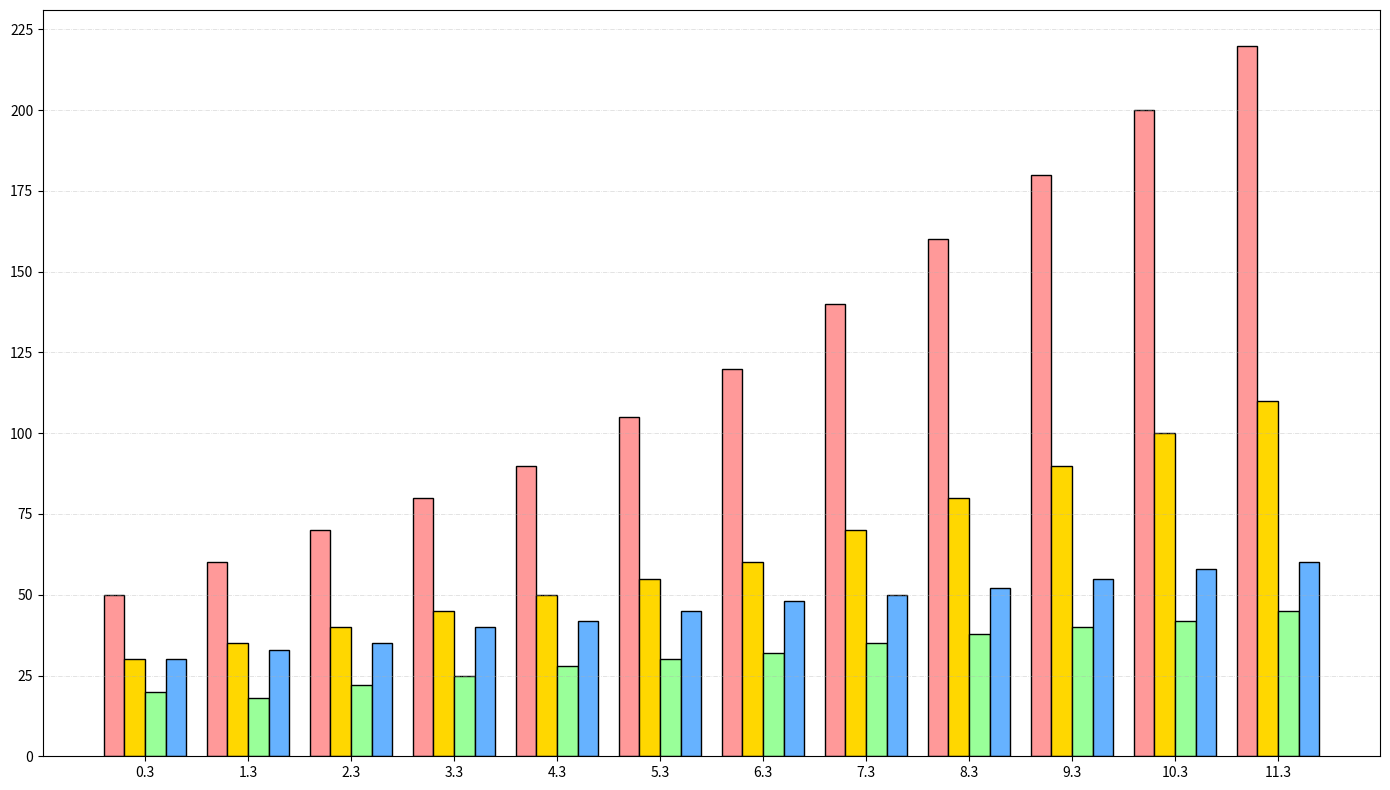

Source code (Python):
import matplotlib.pyplot as plt
import numpy as np

genres = ['Fiction', 'Non-Fiction', 'Children', 'History']
months = ['Jan', 'Feb', 'Mar', 'Apr', 'May', 'Jun', 'Jul', 'Aug', 'Sep', 'Oct', 'Nov', 'Dec']

monthly_sales = np.array([
    [50, 30, 20, 30],
    [60, 35, 18, 33],
    [70, 40, 22, 35],
    [80, 45, 25, 40],
    [90, 50, 28, 42],
    [105, 55, 30, 45],
    [120, 60, 32, 48],
    [140, 70, 35, 50],
    [160, 80, 38, 52],
    [180, 90, 40, 55],
    [200, 100, 42, 58],
    [220, 110, 45, 60]
])

bar_colors = ['#FF9999', '#FFD700', '#99FF99', '#66B2FF']

fig, ax = plt.subplots(figsize=(14, 8))

bar_width = 0.2
x_indices = np.arange(len(months))

for i, color in enumerate(bar_colors):
    ax.bar(x_indices + i * bar_width, monthly_sales[:, i], color=color, edgecolor='black', width=bar_width)

ax.set_xticks(x_indices + bar_width * (len(genres) - 1) / 2)
ax.set_yticks(np.arange(0, 250, 25))

ax.yaxis.grid(True, linestyle='-.', linewidth=0.5, alpha=0.5)

plt.tight_layout()
plt.show()
